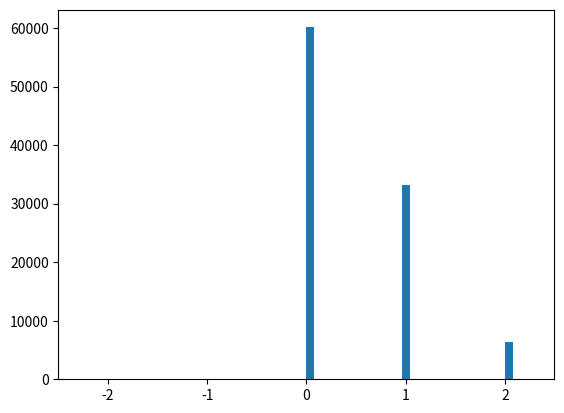

Recreate this plot in Python.
import numpy as np
import matplotlib
import matplotlib.pyplot as plt

matplotlib.use('Agg')

# demands = np.random.normal(loc=0.3, scale=0.3, size=(self.TIME + 1, self.NUMBER_OF_STATIONS, self.NUMBER_OF_STATIONS))
demands = np.random.normal(loc=0.3, scale=0.8, size=10**5)
demands = np.round(demands).astype('int')
for i in range(10 ** 5):
    if (demands[i] < 0):
        demands[i] = 0

plt.hist(demands, bins=50)
plt.xlim(-2.5, 2.5)
plt.show()
plt.savefig('normal_graph.png')
